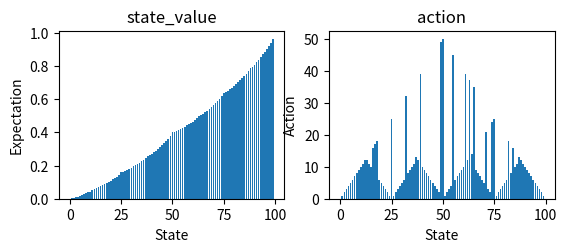

The matplotlib source for this figure:
# -*- coding: utf-8 -*-
"""
Created on Wed Nov 15 09:43:30 2023

[redacted]
"""
import numpy as np
import matplotlib.pyplot as plt

class GamblersProblem:
    def __init__(self, terminal_state=100, win_prob=0.40):
        '''
        terminal state:(uint)
            The winning condition, which is at how many coins can you get the reward.
        win_prob:(float32 in region of (0,1))
            Probability of winning the money.
            If you win, you got your money in addition to same amount of money you bet as reward.
            If you lose, you lose all the money you bet and got nothing.
        '''
        self.state_value_graph = np.zeros(terminal_state, dtype=float)
        self.a_graph = np.zeros((terminal_state),dtype=int)
        self.terminal_state = terminal_state
        self.win_prob = win_prob
        self.lose_prob = 1.0 - win_prob
        self.win_reward = 1.0
        self.old_state_value_graph = np.array(self.state_value_graph, dtype=float)
    def reward(self, state):
        if state >= self.terminal_state:
            return self.win_reward

        return self.old_state_value_graph[state]
    
    def calculate_value(self, state):
        max_reward = 0.0
        action = 0
        # bet larger than upper limit is trivial since we always got reward 1 even with over {terminal_state} dollars in pocket. Why risk more for nothing :D
        upperlimit = min(self.terminal_state - state, state) 
        for s in range(1, upperlimit + 1):
            state_value = self.win_prob * self.reward(state+s) + self.lose_prob * self.reward(state-s)
            if max_reward < state_value:
                action = s
                max_reward = state_value
        return action, max_reward
    
    def print_everything(self):
        data = np.arange(0, self.terminal_state)
        plt.subplot(221)
        plt.title("state_value")
        plt.xlabel("State") # x
        plt.ylabel("Expectation") # y
        plt.bar(data, self.state_value_graph)
        plt.subplot(222)
        plt.title("action")
        plt.xlabel("State") # x
        plt.ylabel("Action") # y
        plt.bar(data, self.a_graph)
        plt.show()
        
    def iteration(self, step):
        for iteration in range(0, step):
            print("-----------------------------------------------------------------------")
            print(iteration)
            for s in range(1, self.terminal_state):
                action, max_reward = self.calculate_value(s)
                self.state_value_graph[s] = max_reward
                self.a_graph[s] = action
            self.old_state_value_graph=np.array(self.state_value_graph)
            
def __main__():
    g = GamblersProblem()
    g.iteration(1000)
    g.print_everything()
    # g.iteration(1)
    # g.print_everything()

__main__()